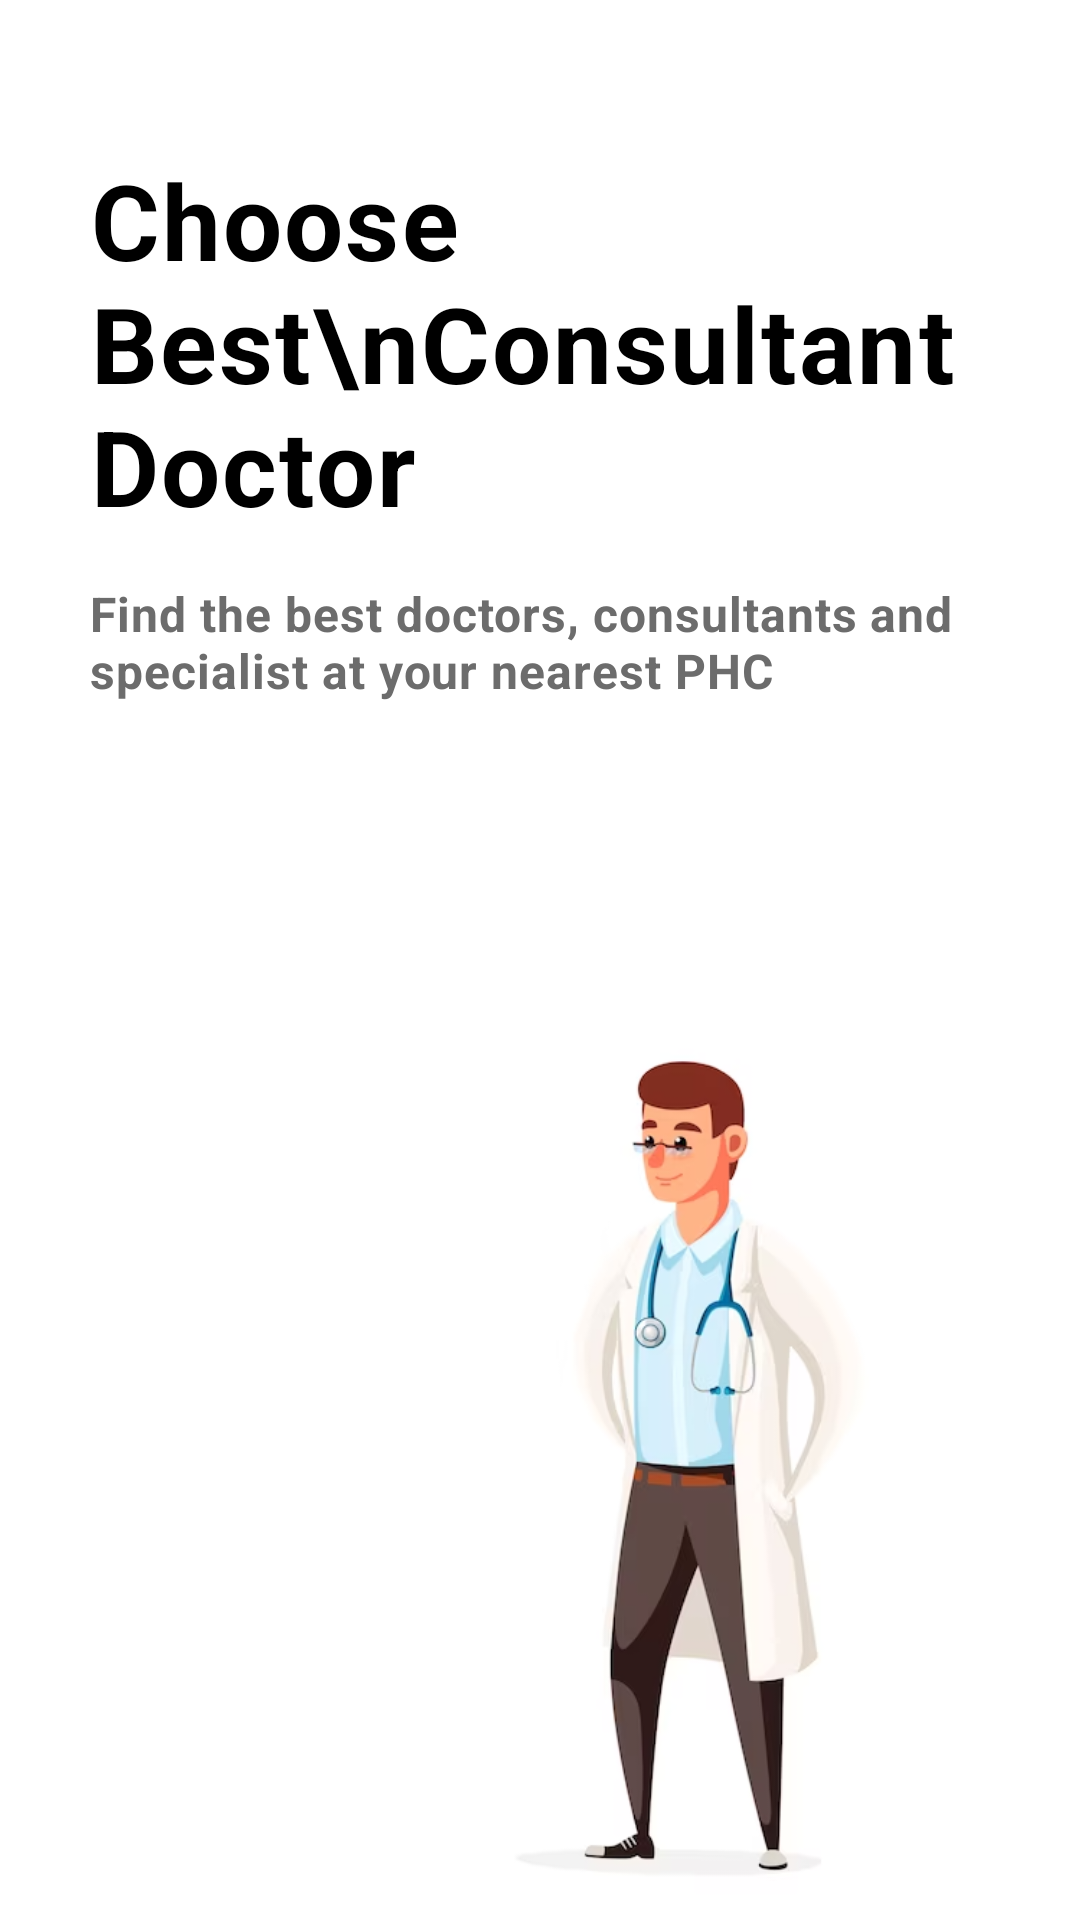

Android layout source for this screen:
<!-- AndroidManifest.xml: application theme Theme.ModernDashbord -->
<!-- res/layout/fragment_welcome.xml -->
<?xml version="1.0" encoding="utf-8"?>
<LinearLayout xmlns:android="http://schemas.android.com/apk/res/android"
    xmlns:app="http://schemas.android.com/apk/res-auto"
    xmlns:tools="http://schemas.android.com/tools"
    android:layout_width="match_parent"
    android:layout_height="match_parent"
    android:orientation="vertical"
    tools:context=".MainActivity">

    <TextView
        android:layout_width="wrap_content"
        android:layout_height="wrap_content"
        android:text="Choose Best\nConsultant Doctor"
        android:textSize="35dp"
        android:textColor="#000"
        android:textStyle="bold"
        android:letterSpacing="0.02"
        android:layout_marginTop="50dp"
        android:layout_marginLeft="30dp"
        />
    <TextView
        android:layout_width="wrap_content"
        android:layout_height="wrap_content"
        android:text="Find the best doctors, consultants and specialist at your nearest PHC"
        android:textSize="16dp"
        android:textColor="#6C6C6C"
        android:textStyle="bold"
        android:letterSpacing="0.02"
        android:layout_marginTop="15dp"
        android:layout_marginLeft="30dp"
        />
    <Button
        android:id="@+id/getStartedBtn"
        android:layout_width="240dp"
        android:layout_height="65dp"
        android:background="@drawable/general_img_background"
        android:text="Get Started Now!"
        android:textSize="16dp"
        android:letterSpacing="0.02"
        android:textColor="#fff"
        android:layout_marginTop="40dp"
        android:layout_marginLeft="30dp"/>
    <ImageView
        android:layout_width="wrap_content"
        android:layout_height="match_parent"
        android:layout_marginLeft="100dp"
        android:src="@drawable/bg_img"/>


</LinearLayout>
<!-- resources referenced by this layout -->
<resources>
  <!-- drawable bg_img: png bitmap (drawable, 74620 bytes) -->
  <style name="Theme.ModernDashbord" parent="Theme.MaterialComponents.DayNight.NoActionBar">
          
          <item name="colorPrimary">@color/teal_200</item>
          <item name="colorPrimaryVariant">@color/teal_700</item>
          <item name="colorOnPrimary">@color/white</item>
  
          
          <item name="colorSecondary">@color/teal_200</item>
          <item name="colorSecondaryVariant">@color/teal_700</item>
          <item name="colorOnSecondary">@color/black</item>
          
          <item name="android:statusBarColor" tools:targetApi="l">?attr/colorPrimary</item>
          
  
          <item name="android:windowContentTransitions">true</item>
  
      </style>
  <color name="teal_200">#184e77</color>
  <color name="teal_700">#1e6091</color>
  <color name="white">#FFFFFFFF</color>
  <color name="black">#FF000000</color>
</resources>
